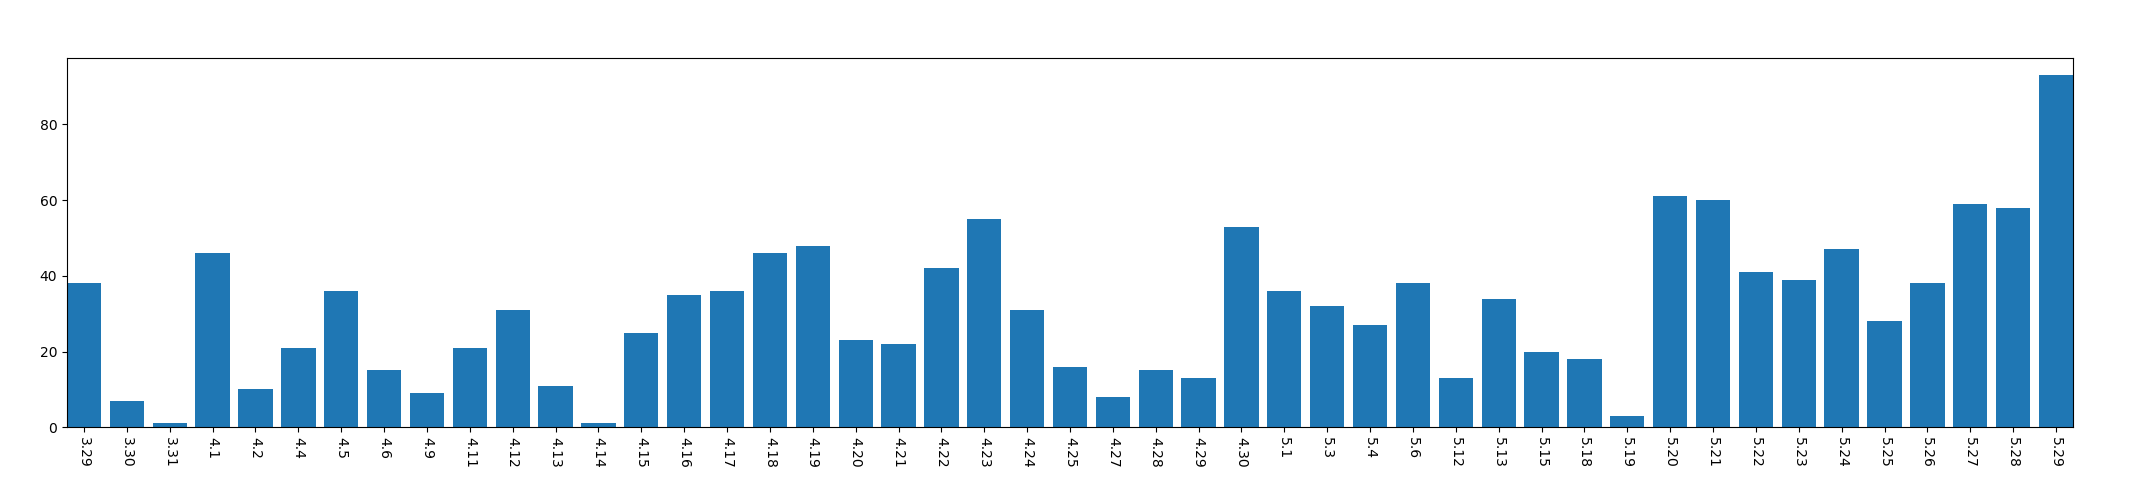

The data file committed next to this chart (first rows):
, year, mon, day, mac_address_num
0, 2013, 3, 29, 38
1, 2013, 3, 30, 7
2, 2013, 3, 31, 1
3, 2013, 4, 1, 46
4, 2013, 4, 2, 10
5, 2013, 4, 4, 21
6, 2013, 4, 5, 36
7, 2013, 4, 6, 15
8, 2013, 4, 9, 9
9, 2013, 4, 11, 21
10, 2013, 4, 12, 31
11, 2013, 4, 13, 11
12, 2013, 4, 14, 1
13, 2013, 4, 15, 25
14, 2013, 4, 16, 35
15, 2013, 4, 17, 36
16, 2013, 4, 18, 46
17, 2013, 4, 19, 48
18, 2013, 4, 20, 23
19, 2013, 4, 21, 22
20, 2013, 4, 22, 42
21, 2013, 4, 23, 55
22, 2013, 4, 24, 31
23, 2013, 4, 25, 16
24, 2013, 4, 27, 8
25, 2013, 4, 28, 15
26, 2013, 4, 29, 13
27, 2013, 4, 30, 53
28, 2013, 5, 1, 36
29, 2013, 5, 3, 32
30, 2013, 5, 4, 27
31, 2013, 5, 6, 38
32, 2013, 5, 12, 13
33, 2013, 5, 13, 34
34, 2013, 5, 15, 20
35, 2013, 5, 18, 18
36, 2013, 5, 19, 3
37, 2013, 5, 20, 61
38, 2013, 5, 21, 60
39, 2013, 5, 22, 41
40, 2013, 5, 23, 39
41, 2013, 5, 24, 47
42, 2013, 5, 25, 28
43, 2013, 5, 26, 38
44, 2013, 5, 27, 59
45, 2013, 5, 28, 58
46, 2013, 5, 29, 93
